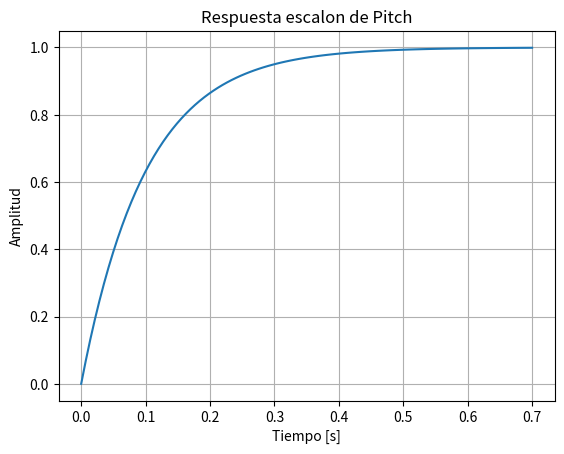

Reproduce this figure in Python.
from scipy import signal
import matplotlib.pyplot as plt

lti = signal.lti([1.0], [0.1, 1.0])
t, y = signal.step(lti)
plt.plot(t, y)
plt.xlabel('Tiempo [s]')
plt.ylabel('Amplitud')
plt.title('Respuesta escalon de Pitch')
plt.grid()
plt.show()
